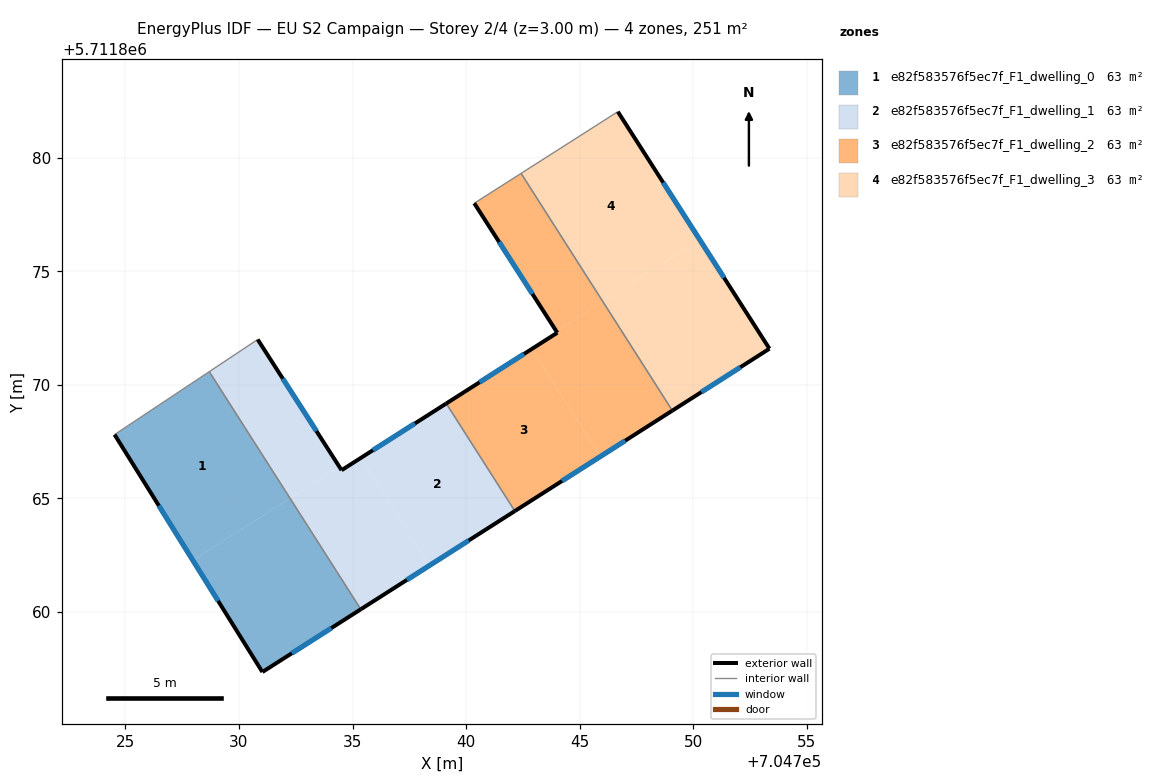
=== STOREY PLAN SPEC (per zone: floor XY polygon, exterior-wall plan segments, windows/doors) ===
zone 1: e82f583576f5ec7f_F1_dwelling_0  (62.6 m²)
  floor: (704732.25, 5711865.01) (704728.70, 5711870.58) (704724.53, 5711867.81) (704727.97, 5711862.28)
  floor: (704735.36, 5711860.12) (704732.25, 5711865.01) (704727.97, 5711862.28) (704731.03, 5711857.36)
  exterior wall: (704735.36, 5711860.12) – (704731.03, 5711857.36)  [5.1 m]
    window: (704734.07, 5711859.30) – (704732.33, 5711858.19)  [2.5 m²]
  exterior wall: (704731.03, 5711857.36) – (704724.53, 5711867.81)  [12.3 m]
    window: (704729.09, 5711860.49) – (704726.47, 5711864.68)  [5.9 m²]
  interior walls: 2
zone 2: e82f583576f5ec7f_F1_dwelling_1  (62.6 m²)
  floor: (704738.38, 5711862.05) (704735.36, 5711866.78) (704734.52, 5711866.24) (704734.42, 5711866.39) (704732.25, 5711865.01) (704735.36, 5711860.12)
  floor: (704734.42, 5711866.39) (704730.83, 5711872.00) (704728.70, 5711870.58) (704732.25, 5711865.01)
  floor: (704742.14, 5711864.45) (704739.13, 5711869.18) (704735.36, 5711866.78) (704738.38, 5711862.05)
  exterior wall: (704742.15, 5711864.45) – (704735.36, 5711860.12)  [8.0 m]
    window: (704740.12, 5711863.15) – (704737.39, 5711861.42)  [3.9 m²]
  exterior wall: (704730.83, 5711872.00) – (704734.52, 5711866.24)  [6.8 m]
    window: (704731.93, 5711870.27) – (704733.41, 5711867.97)  [3.3 m²]
  exterior wall: (704734.52, 5711866.24) – (704739.13, 5711869.18)  [5.5 m]
    window: (704735.90, 5711867.12) – (704737.75, 5711868.30)  [2.6 m²]
  interior walls: 3
zone 3: e82f583576f5ec7f_F1_dwelling_2  (62.6 m²)
  floor: (704745.91, 5711866.85) (704742.89, 5711871.58) (704739.13, 5711869.18) (704742.14, 5711864.45)
  floor: (704749.08, 5711868.87) (704746.02, 5711873.67) (704743.97, 5711872.36) (704744.01, 5711872.29) (704742.89, 5711871.58) (704745.91, 5711866.85)
  floor: (704746.02, 5711873.67) (704742.42, 5711879.31) (704740.36, 5711877.99) (704743.97, 5711872.36)
  exterior wall: (704749.08, 5711868.87) – (704742.15, 5711864.45)  [8.2 m]
    window: (704747.00, 5711867.54) – (704744.22, 5711865.77)  [4.0 m²]
  exterior wall: (704739.13, 5711869.18) – (704744.01, 5711872.29)  [5.8 m]
    window: (704740.59, 5711870.11) – (704742.55, 5711871.36)  [2.8 m²]
  exterior wall: (704744.01, 5711872.29) – (704740.36, 5711877.99)  [6.8 m]
    window: (704742.92, 5711874.00) – (704741.45, 5711876.29)  [3.3 m²]
  interior walls: 3
zone 4: e82f583576f5ec7f_F1_dwelling_3  (62.7 m²)
  floor: (704750.28, 5711876.39) (704746.68, 5711882.02) (704742.42, 5711879.31) (704746.02, 5711873.67)
  floor: (704753.35, 5711871.59) (704750.28, 5711876.39) (704746.02, 5711873.67) (704749.08, 5711868.87)
  exterior wall: (704746.68, 5711882.02) – (704753.35, 5711871.59)  [12.4 m]
    window: (704748.68, 5711878.90) – (704751.35, 5711874.71)  [6.0 m²]
  exterior wall: (704753.35, 5711871.59) – (704749.08, 5711868.87)  [5.1 m]
    window: (704752.07, 5711870.78) – (704750.36, 5711869.68)  [2.4 m²]
  interior walls: 2

=== DERIVED (storey summary) ===
Building: EU S2 Campaign
Storey: 2 of 4  (floor level z = 3.00 m)
Storey gross floor area: 250.6 m²
Zones on this storey: 4
  - e82f583576f5ec7f_F1_dwelling_0: floor 62.6 m²; exterior wall 17.4 m (52.3 m²); 2 window(s) 8.4 m²; WWR 16.1%
  - e82f583576f5ec7f_F1_dwelling_1: floor 62.6 m²; exterior wall 20.3 m (61.0 m²); 3 window(s) 9.8 m²; WWR 16.1%
  - e82f583576f5ec7f_F1_dwelling_2: floor 62.6 m²; exterior wall 20.8 m (62.4 m²); 3 window(s) 10.0 m²; WWR 16.1%
  - e82f583576f5ec7f_F1_dwelling_3: floor 62.7 m²; exterior wall 17.5 m (52.4 m²); 2 window(s) 8.4 m²; WWR 16.1%
Zone adjacency (shared interzone walls):
  - e82f583576f5ec7f_F1_dwelling_0 ↔ e82f583576f5ec7f_F1_dwelling_1
  - e82f583576f5ec7f_F1_dwelling_1 ↔ e82f583576f5ec7f_F1_dwelling_2
  - e82f583576f5ec7f_F1_dwelling_2 ↔ e82f583576f5ec7f_F1_dwelling_3